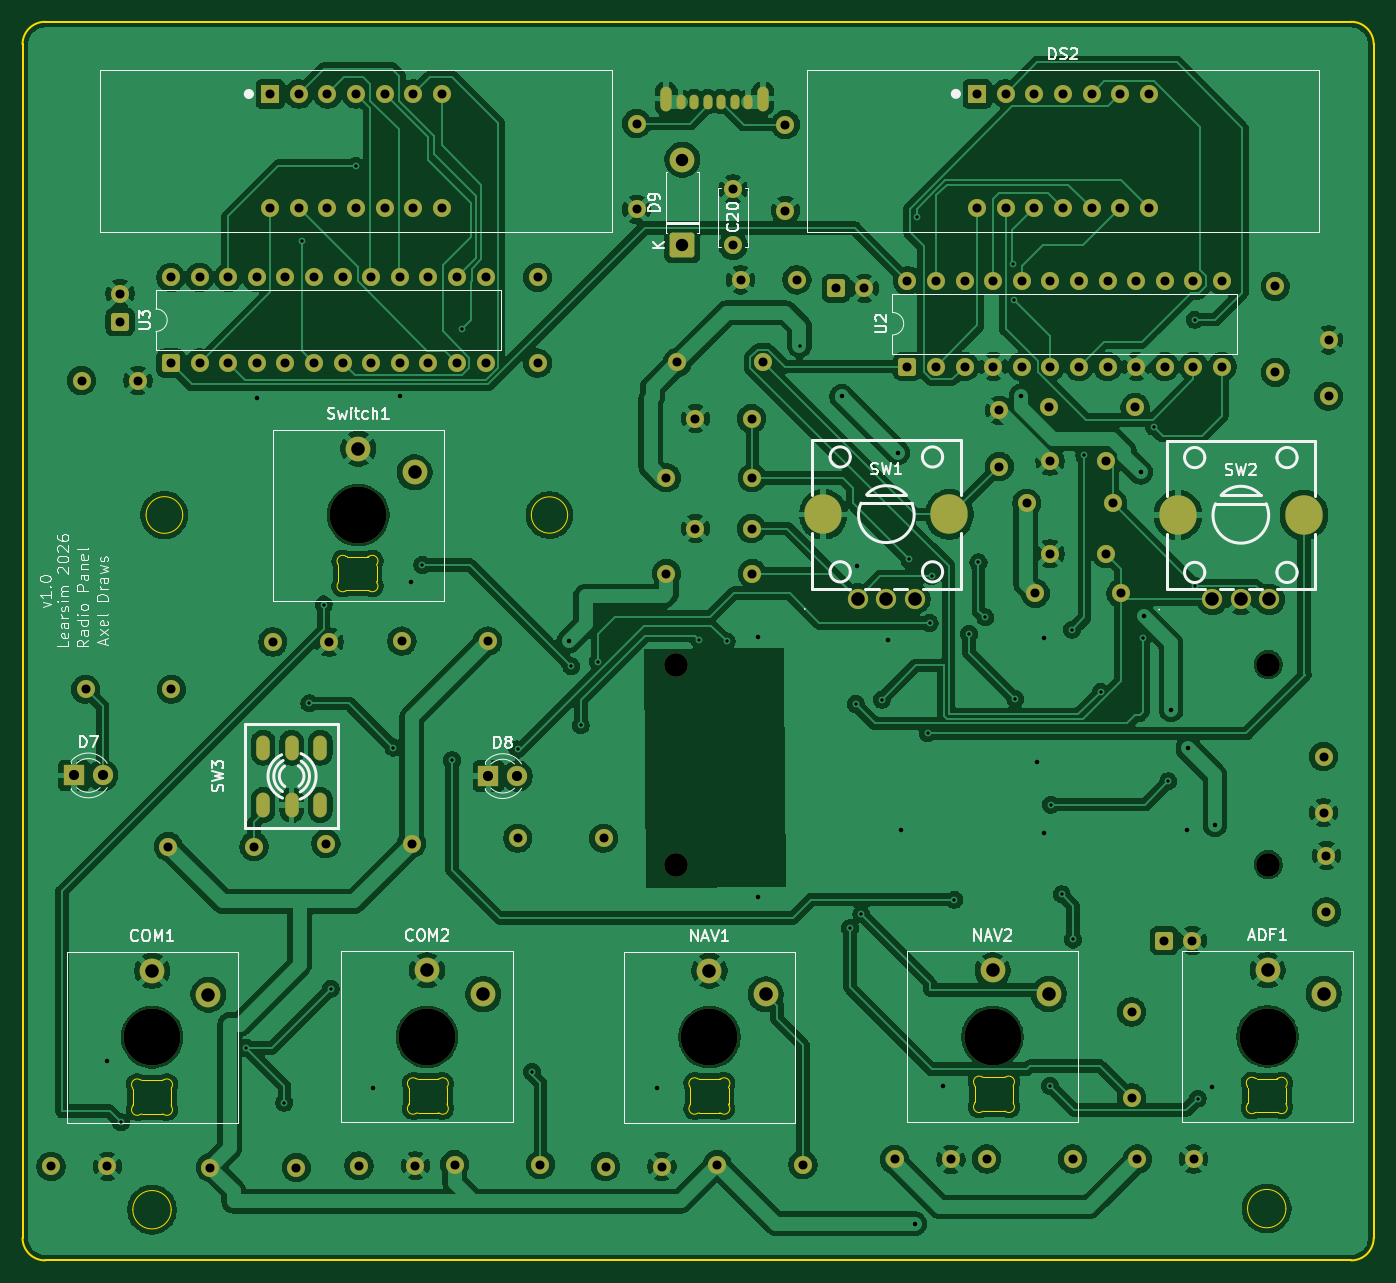
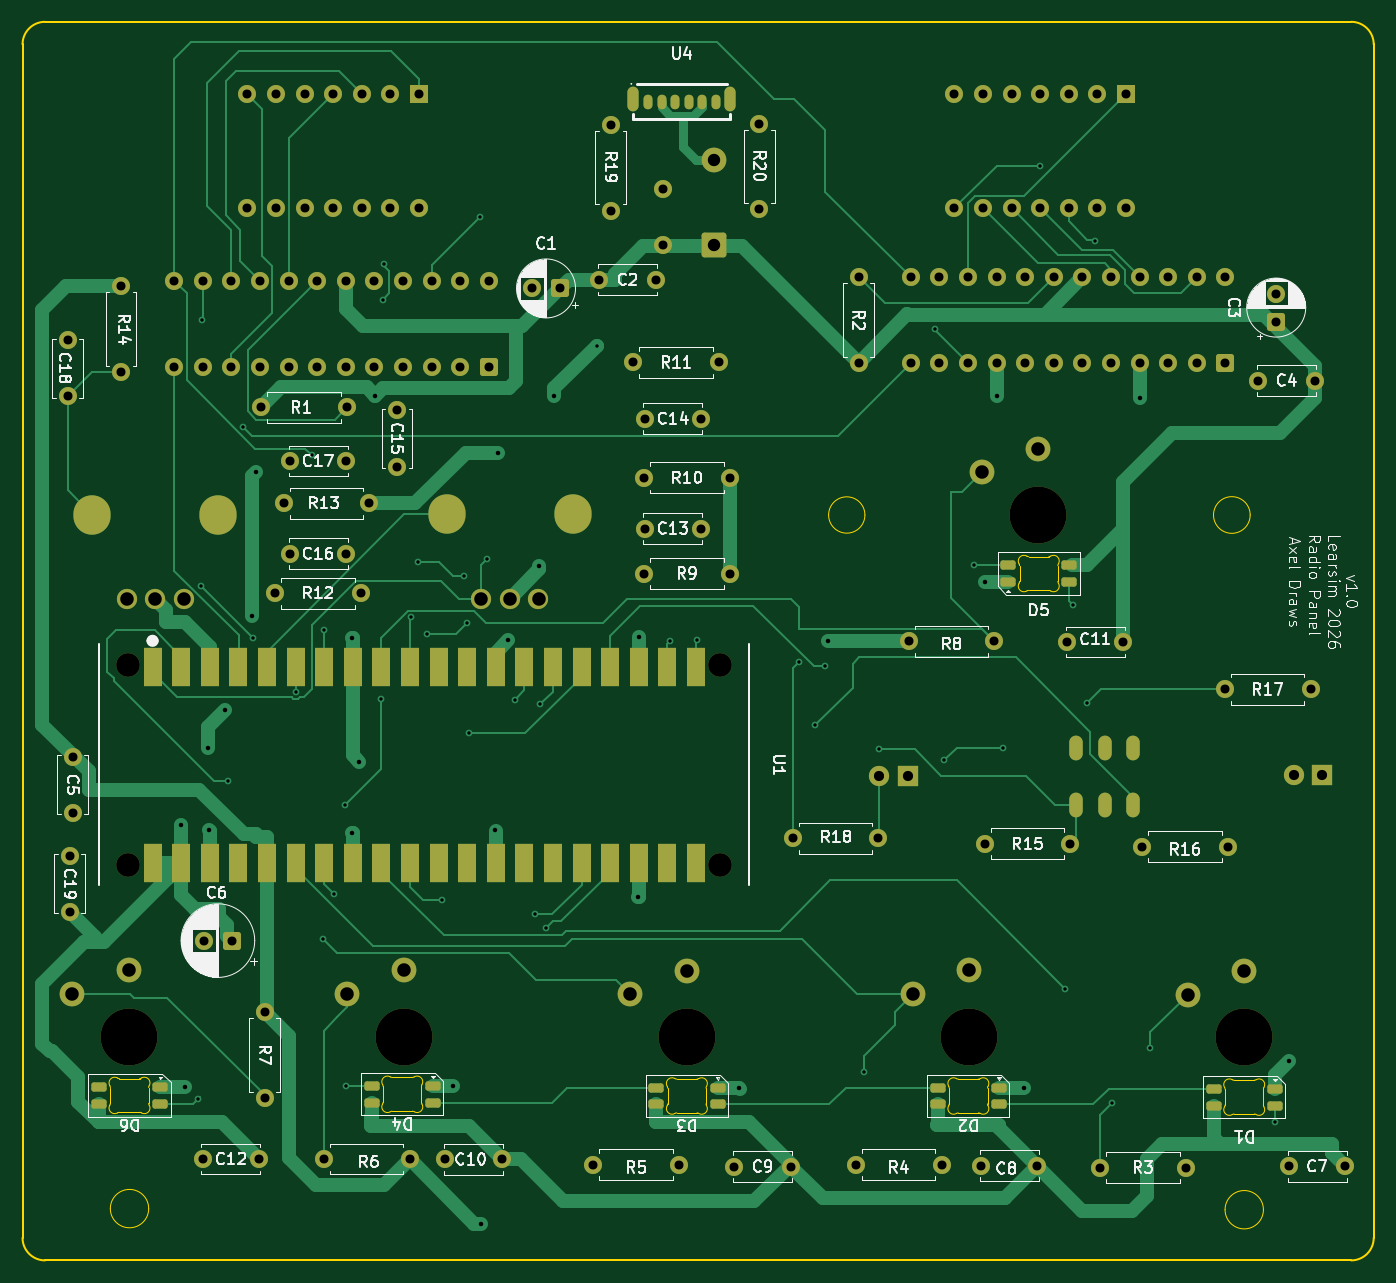
Circuit board: 11 layer files. Board 120.0 x 110.0 mm.
- bottom_copper: learsim pcbs-B_Cu.gbr (43956 bytes)
- bottom_mask: learsim pcbs-B_Mask.gbr (9921 bytes)
- paste: learsim pcbs-B_Paste.gbr (2972 bytes)
- bottom_silk: learsim pcbs-B_Silkscreen.gbr (115826 bytes)
- outline: learsim pcbs-Edge_Cuts.gbr (9713 bytes)
- top_copper: learsim pcbs-F_Cu.gbr (363513 bytes)
- top_mask: learsim pcbs-F_Mask.gbr (7943 bytes)
- paste: learsim pcbs-F_Paste.gbr (457 bytes)
- top_silk: learsim pcbs-F_Silkscreen.gbr (49694 bytes)
- drill: learsim pcbs-NPTH.drl (549 bytes)
- drill: learsim pcbs-PTH.drl (5345 bytes)

=== bottom_copper: learsim pcbs-B_Cu.gbr (43956 bytes, source omitted) ===
=== bottom_mask: learsim pcbs-B_Mask.gbr (9921 bytes, source omitted) ===
=== paste: learsim pcbs-B_Paste.gbr (2972 bytes, source withheld) ===
=== bottom_silk: learsim pcbs-B_Silkscreen.gbr (115826 bytes, source omitted) ===
=== outline: learsim pcbs-Edge_Cuts.gbr (9713 bytes, source omitted) ===
=== top_copper: learsim pcbs-F_Cu.gbr (363513 bytes, source omitted) ===
=== top_mask: learsim pcbs-F_Mask.gbr (7943 bytes, source omitted) ===
=== paste: learsim pcbs-F_Paste.gbr ===
%TF.GenerationSoftware,KiCad,Pcbnew,10.0.5*%
%TF.CreationDate,2026-08-13T21:25:51+02:00*%
%TF.ProjectId,learsim pcbs,6c656172-7369-46d2-9070-6362732e6b69,rev?*%
%TF.SameCoordinates,Original*%
%TF.FileFunction,Paste,Top*%
%TF.FilePolarity,Positive*%
%FSLAX46Y46*%
G04 Gerber Fmt 4.6, Leading zero omitted, Abs format (unit mm)*
G04 Created by KiCad (PCBNEW 10.0.5) date 2026-08-13 21:25:51*
%MOMM*%
%LPD*%
G01*
G04 APERTURE LIST*
G04 APERTURE END LIST*
M02*

=== top_silk: learsim pcbs-F_Silkscreen.gbr (49694 bytes, source omitted) ===
=== drill: learsim pcbs-NPTH.drl ===
M48
; DRILL file KiCad 10.0.5 date 2026-08-13T21:25:49
; FORMAT={-:-/ absolute / metric / decimal}
; #@! TF.CreationDate,2026-08-13T21:25:49+02:00
; #@! TF.GenerationSoftware,Kicad,Pcbnew,10.0.5
; #@! TF.FileFunction,NonPlated,1,2,NPTH
FMAT,2
METRIC
; #@! TA.AperFunction,NonPlated,NPTH,ComponentDrill
T1C2.100
; #@! TA.AperFunction,NonPlated,NPTH,ComponentDrill
T2C5.050
%
G90
G05
T1
X79.025Y-82.085
X79.025Y-99.865
X131.625Y-82.085
X131.625Y-99.865
T2
X32.51Y-115.19
X50.82Y-68.81
X56.92Y-115.15
X82.01Y-115.18
X107.15Y-115.14
X131.57Y-115.12
M30

=== drill: learsim pcbs-PTH.drl (5345 bytes, source omitted) ===
